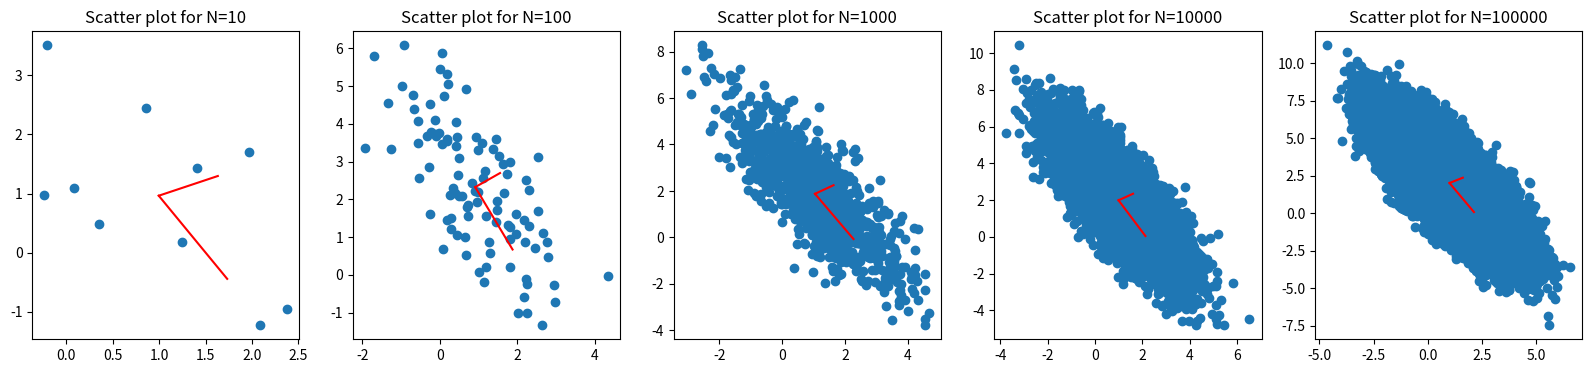

Write Python code to recreate this figure.
from numpy import arctan, cos, double, random, matrix, linalg, diag, sin, sqrt, sum, tanh, transpose

import matplotlib.pyplot as plt
random.seed(0)

N = [10, 100, 1000, 10000, 100000] 

Mean = matrix([ [1], [2] ])
Cov = matrix([ [1.6250, -1.9486], [-1.9486, 3.8750] ])
[eigenvalues, eigenvectors] = linalg.eig(Cov)

l = matrix(diag(sqrt(eigenvalues)))
A = matrix(eigenvectors) * l

fig, ax = plt.subplots(1,5, figsize=(20,4))
for k in range(5):				# iterate over N values
    W=[]
    for j in range(2):		# generating (N*2) sample random number
        W.append(tuple(random.randn(N[k])))

    X = (A * W) + Mean    # random 2D variables with desired mean and covariance
    
    # plotting line 
    empirical_mean = matrix([ [sum(X[0])/N[k]], [sum(X[1])/N[k]] ])
    empirical_cov = ((X-empirical_mean) * (transpose(X-empirical_mean)))/(N[k]-1)
    [eigenvalues, eigenvectors] = linalg.eig(empirical_cov)
    
    eigenvalues = sqrt(eigenvalues)
    
    x1 = empirical_mean.item(0); y1 = empirical_mean.item(1)
    slope1 = (eigenvectors.item(1,0)/eigenvectors.item(0,0))
    slope2 = (eigenvectors.item(1,1)/eigenvectors.item(0,1))
    #print(empirical_cov)
    x2 = x1 + eigenvalues.item(0)*cos(arctan(slope1))
    y2 = y1 + eigenvalues.item(0)*sin(arctan(slope1))
    x3 = x1 + eigenvalues.item(1)*cos(arctan(slope2))
    y3 = y1 + eigenvalues.item(1)*sin(arctan(slope2))
    
    xw = [x1, x2]
    yw = [y1, y2]
    #plt.plot(x, y)
    #plt.show()
    
    
    x=[]; y=[]
    for i in range(N[k]):
        x.append( X.item((0,i)) )
        y.append( X.item((1,i)) )
    # ploting boxplot of error in mean       
    
    ax[k].set( title="Scatter plot for N="+str(N[k]))
    ax[k].scatter(x,y, label="Scatter plot of generated data")
    mean = [ 1, 2 ]
    x, y = random.multivariate_normal(mean, Cov, 100000).T

    #ax[k].scatter(x, y)

    ax[k].plot((x1,x2),(y1,y2), color='red', label="Mode of variation Line")
    ax[k].plot((x1,x3),(y1,y3), color='red')
    #plt.show()
    fig.savefig("Q2_d.png")
		
    	
        
